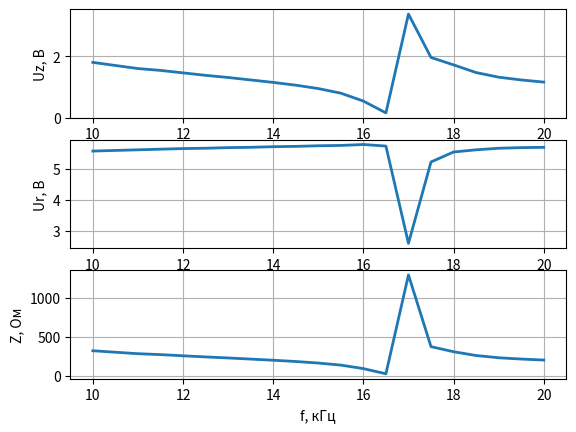

The matplotlib source for this figure:
"""Import math, complex math and matplotlib"""
from math import pi
from cmath import sqrt
import matplotlib.pyplot as plt

global R, ug
R = 10**3
ug = 6

def calc_ct(f, uz, ur):
    """Calculate ct"""
    w = 2*pi*f
    return 1/(w*R*sqrt( (uz/ur)**2 - 0.25* ( ((ug**2 - uz**2)/ur**2) - 1)**2 ))

print("-----------------------")
uz_all = [1.8,1.7,1.6,1.54,1.46,1.38,1.31,1.23,1.15,1.06,0.95,0.8,0.544,0.16,3.37,1.96,1.72,1.47,1.32,1.23,1.16] # r
ur_all = [5.56,5.58,5.6,5.62,5.64,5.65,5.67,5.68,5.7,5.71,5.73, 5.74,5.77,5.72,2.6,5.21,5.53,5.6,5.65,5.67,5.68] # r

f_all = [i * 0.5 for i in range(20, 41)]# r

Z_all = []

for i in range(len(uz_all)):
    Z_all.append(R*uz_all[i]/ur_all[i])
    print(f"X{i+1}={Z_all[i]:.2f}")

print("-----------------------")

uz_p = 0.05 # r
ur_p = 5.78 # r

uz_a = 4.74 # r
ur_a = 1.41 # r

fp = 16.43*10**3 # r
fa = 17.07*10**3 # r
zp = R * uz_p/ur_p
za = R * uz_a/ur_a

Xp = R*sqrt( (uz_p / ur_p)**2 - 0.25* ( ((ug**2 - uz_p**2)/ur_p**2) - 1)**2 )
Xa = R*sqrt( (uz_a / ur_a)**2 - 0.25* ( ((ug**2 - uz_a**2)/ur_a**2) - 1)**2 )

gp = 1/zp
ga = 1/za

K = sqrt(1 - (fp/fa)**2)

Ct = calc_ct(10*(10**3), 1.8, 5.56) # r
Cd = K**2 * Ct
Cx = Ct*(1-K**2)
wp = 2*pi*fp
Ld = 1 / ( wp**2 * K**2 * Ct )

e = 1500
p = 7300
l = 20*10**(-3)

d = sqrt( (pi*e*(fa-fp)*10**(-9)) / ( 576*p*l**2 * fp**3 ) ) # r

print(f"Zp: {zp:}")
print(f"Za: {za}")
print(f"Xp: {Xp}")
print(f"Xa: {Xa}")
print(f"gp: {gp}")
print(f"ga: {ga}")
print(f"Cx: {Cx}")
print(f"Ct: {Ct}")
print(f"Cd: {Cd}")
print(f"Ld: {Ld}")
print(f"K: {K}")
print(f"d: {d}")


fig, axs = plt.subplots(3)

axs[0].plot(f_all, uz_all, linewidth=2.0)
axs[0].grid(True)
axs[0].set_ylabel('Uz, В')

axs[1].plot(f_all, ur_all, linewidth=2.0)
axs[1].grid(True)
axs[1].set_ylabel('Ur, В')

axs[2].plot(f_all, Z_all, linewidth=2.0)
axs[2].grid(True)
axs[2].set_ylabel('Z, Ом')
axs[2].set_xlabel('f, кГц')

plt.show()
